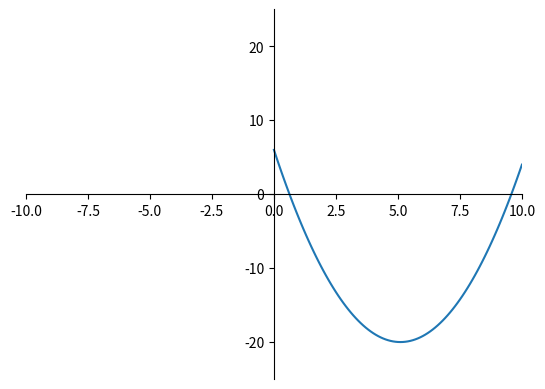

Here is the Python script that generated this plot:
N = 101 #размерность матрицы или число интервалов + 1
a = 2 # решаем уравнение y'' = a
y0 = 6
yN = 4
begin = 0
end = 10
h = (end - begin) / (N - 1)


def fillSystem():
    f = [y0]
    f.extend([a * h * h for i in range(1, N - 1)])
    f.append(yN)

    A = [[0 for i in range(N)] for i in range(N)]
    A[0][0] = 1
    for i in range(1, N - 1):
        A[i][i - 1] = 1
        A[i][i] = -2
        A[i][i + 1] = 1
    A[-1][-1] = 1

    return A, f


def forward(A, f):
    alpha = [-A[0][1] / A[0][0]]
    beta = [f[0] / A[0][0]]
    for i in range(1, N - 1):
        alpha.append(-A[i][i + 1] / (A[i][i] + alpha[i - 1] * A[i][i - 1]))
        beta.append((f[i] - beta[i - 1] * A[i][i - 1]) / (A[i][i] + alpha[i - 1] * A[i][i - 1]))
    alpha.append(0)
    beta.append((f[-1] - beta[-1] * A[-1][-2]) / A[-1][-1] + alpha[-2] * A[-1][-2])
    return alpha, beta


def backward(alpha, beta):
    x = [0 for i in range(N - 1)]
    x.append(beta[-1])
    for i in range(N - 2, -1, -1):
        x[i] = alpha[i] * x[i + 1] + beta[i]
    return x


A, f = fillSystem()
alpha, beta = forward(A, f)
solve = backward(alpha, beta)

print(solve)
import matplotlib.pyplot as plt
x = [begin + i * h for i in range(N)]
ax = plt.axes()
ax.spines['left'].set_position('center')
ax.spines['bottom'].set_position('center')
ax.spines['top'].set_visible(False)
ax.spines['right'].set_visible(False)
xlim = max(abs(begin), abs(end))
plt.xlim([-xlim, xlim])
ylim = max(abs(min(solve)), abs(max(solve))) + 5
plt.ylim([-ylim, ylim])
plt.plot(x, solve)
plt.show()

